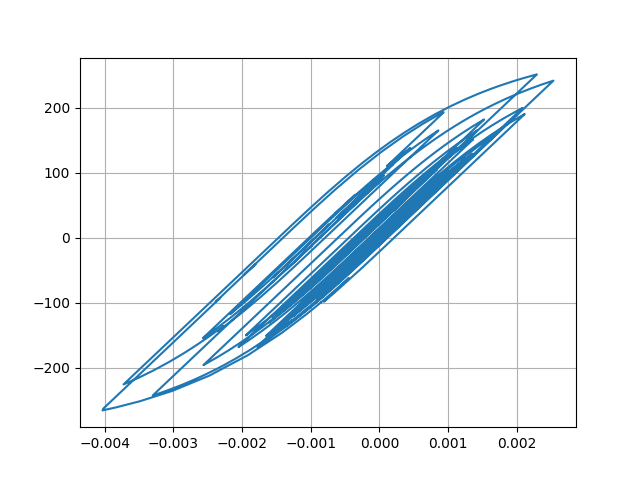

The data file committed next to this chart (first rows):
Desplacment, Force
0.0, 0.0
6.895512698063053e-06, 0.6896
2.1244862283075673e-05, 2.124
3.195285896456924e-05, 3.195
3.259564286078984e-05, 3.259
2.3919086541463234e-05, 2.392
1.2202554624653712e-05, 1.22
4.928483501089133e-06, 0.4927
5.4751349691004585e-06, 0.5474
1.2015664775115324e-05, 1.201
1.9545976780521884e-05, 1.954
2.300302118579061e-05, 2.3
2.0292183968406764e-05, 2.029
1.40844611779228e-05, 1.408
1.0981228085898198e-05, 1.098
1.6193026799200905e-05, 1.619
2.9934577984815236e-05, 2.993
4.7675597053368944e-05, 4.767
6.317016853375178e-05, 6.316
7.139621191412358e-05, 7.138
6.962965701115003e-05, 6.961
6.003812465444405e-05, 6.002
4.8026315866996564e-05, 4.801
3.864568841907135e-05, 3.863
3.3098294414912e-05, 3.308
2.9854908583358177e-05, 2.984
2.8215815865555863e-05, 2.82
2.7360803242004823e-05, 2.735
2.7393184923537336e-05, 2.738
2.802626765037539e-05, 2.801
2.7670113527070724e-05, 2.765
2.55530129881618e-05, 2.554
2.299417648909365e-05, 2.298
2.100302834196461e-05, 2.099
1.8071505076584835e-05, 1.806
1.1440026543531927e-05, 1.142
-2.6074788186589104e-06, -0.2623
-2.4486658560057167e-05, -2.45
-5.014888888224496e-05, -5.016
-7.344745041257328e-05, -7.345
-8.842266752388357e-05, -8.841
-9.366043423619214e-05, -9.364
-9.234930864342915e-05, -9.233
-8.899330290306287e-05, -8.898
-8.319827777392758e-05, -8.318
-7.424160970670492e-05, -7.423
-6.341281325075997e-05, -6.34
-5.51160863913618e-05, -5.51
-5.920390379513849e-05, -5.919
-7.983158219693461e-05, -7.98
-0.0001121, -11.2
-0.000145, -14.49
-0.0001674, -16.72
-0.000176, -17.58
-0.0001786, -17.83
-0.0001849, -18.46
-0.0001982, -19.79
-0.000214, -21.36
-0.0002231, -22.27
-0.0002169, -21.65
... 2,941 more rows
